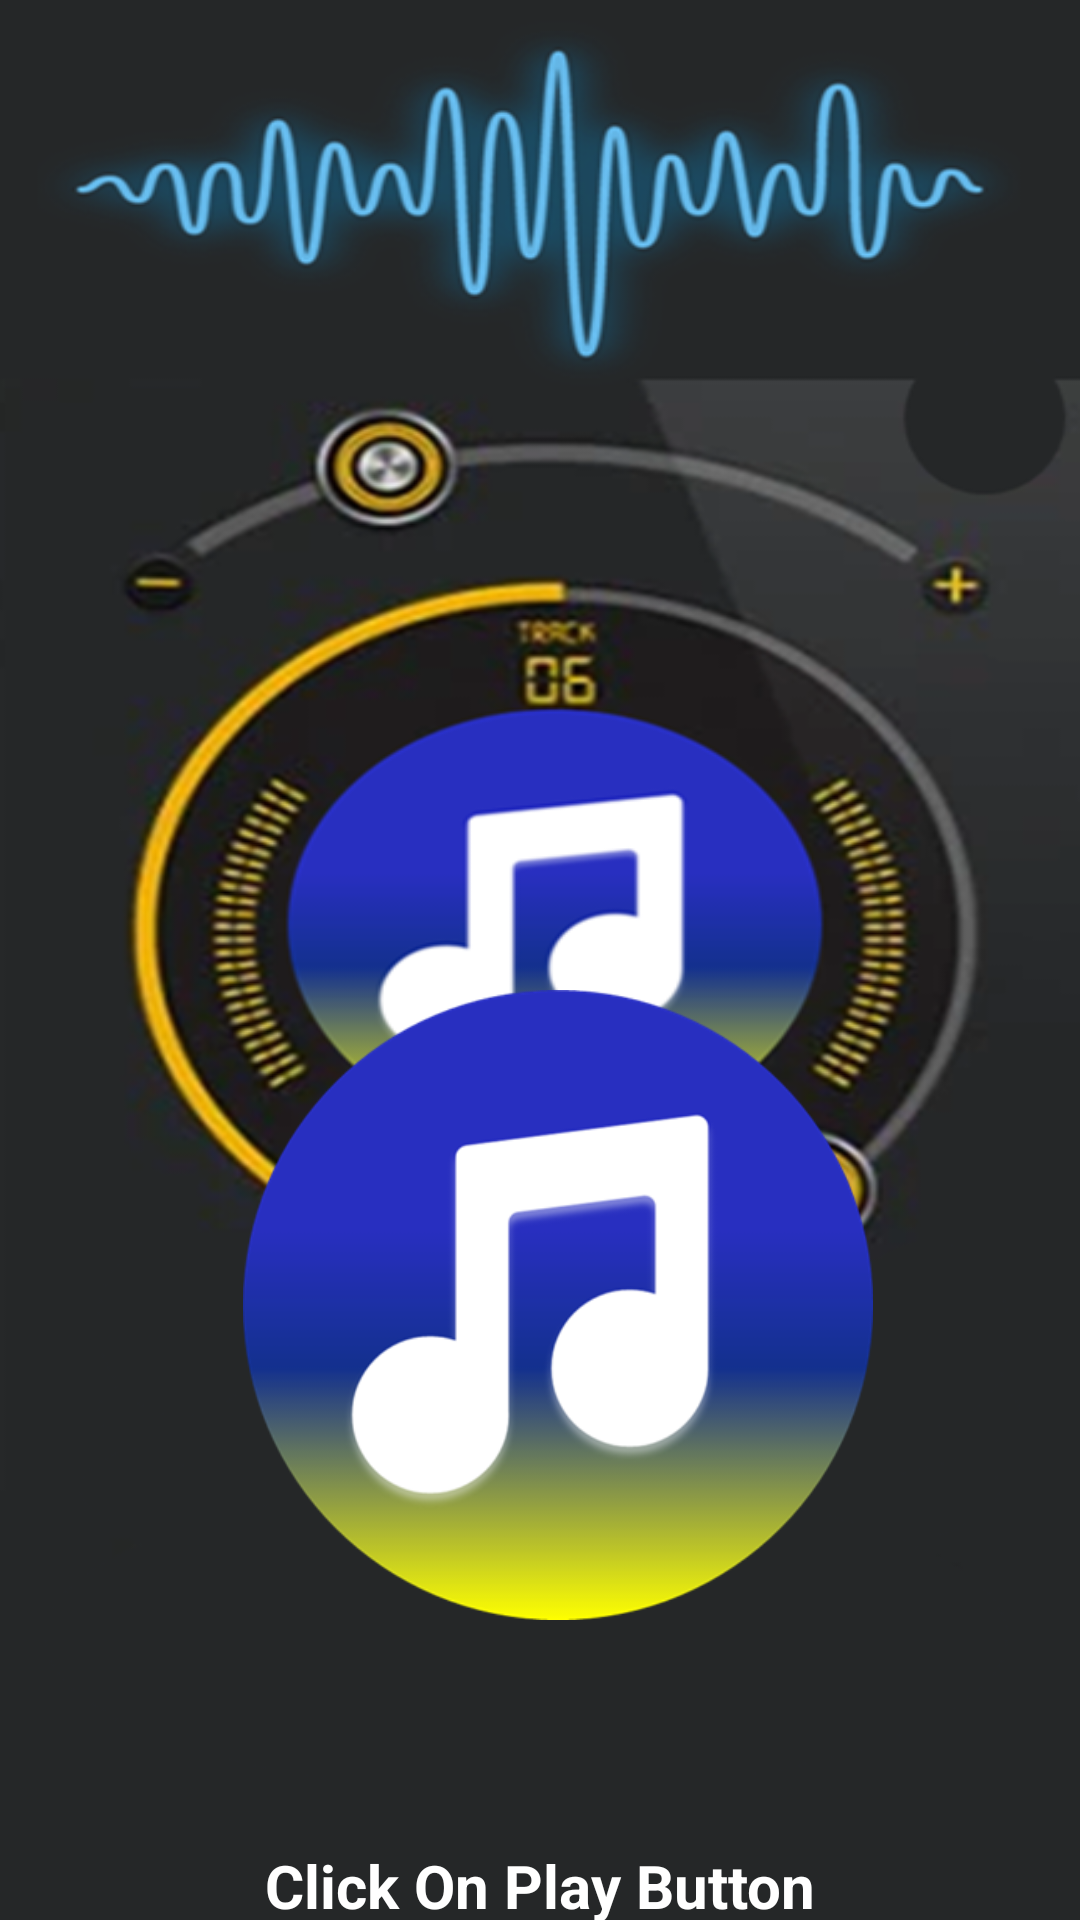

Reconstruct the res/layout file that produces this screen, plus the resources it refers to.
<!-- AndroidManifest.xml: application theme Theme.Project28OfAndroidDev_MusicPlayer1 -->
<!-- res/layout/activity_main2.xml -->
<?xml version="1.0" encoding="utf-8"?>
<LinearLayout xmlns:android="http://schemas.android.com/apk/res/android"
    xmlns:app="http://schemas.android.com/apk/res-auto"
    xmlns:tools="http://schemas.android.com/tools"
    android:layout_width="match_parent"
    android:layout_height="match_parent"
    android:orientation="vertical"
    android:background="@drawable/music_player_bg"
    tools:context=".MainActivity2">


    <androidx.constraintlayout.widget.ConstraintLayout
        android:layout_width="210dp"
        android:layout_height="210dp"
        android:layout_marginTop="330dp"
        android:layout_marginStart="6dp"
        android:layout_gravity="center">

        <ImageView
            android:id="@+id/imageViewForMusicLogo"
            android:layout_width="210dp"
            android:layout_height="210dp"
            android:alpha="1"
            app:layout_constraintBottom_toBottomOf="parent"
            app:layout_constraintEnd_toEndOf="parent"
            app:layout_constraintStart_toStartOf="parent"
            app:layout_constraintTop_toTopOf="parent"
            app:srcCompat="@drawable/music_logo" />

        <ImageView
            android:id="@+id/imageViewForSong0"
            android:layout_width="210dp"
            android:layout_height="210dp"
            android:alpha="0"
            app:layout_constraintBottom_toBottomOf="parent"
            app:layout_constraintEnd_toEndOf="parent"
            app:layout_constraintStart_toStartOf="parent"
            app:layout_constraintTop_toTopOf="parent"
            app:srcCompat="@drawable/img_music1" />

        <ImageView
            android:id="@+id/imageViewForSong1"
            android:layout_width="210dp"
            android:layout_height="210dp"
            android:alpha="0"
            app:layout_constraintBottom_toBottomOf="@+id/imageView7"
            app:layout_constraintEnd_toEndOf="parent"
            app:layout_constraintHorizontal_bias="0.0"
            app:layout_constraintStart_toStartOf="parent"
            app:layout_constraintTop_toTopOf="parent"
            app:srcCompat="@drawable/img_music2" />

        <ImageView
            android:id="@+id/imageViewForSong2"
            android:layout_width="210dp"
            android:layout_height="210dp"
            android:alpha="0"
            app:layout_constraintBottom_toBottomOf="parent"
            app:layout_constraintEnd_toEndOf="parent"
            app:layout_constraintStart_toStartOf="parent"
            app:layout_constraintTop_toTopOf="parent"
            app:srcCompat="@drawable/img_music3" />

        <ImageView
            android:id="@+id/imageViewForSong3"
            android:layout_width="210dp"
            android:layout_height="210dp"
            android:alpha="0"
            app:layout_constraintBottom_toBottomOf="parent"
            app:layout_constraintEnd_toEndOf="parent"
            app:layout_constraintStart_toStartOf="parent"
            app:layout_constraintTop_toTopOf="parent"
            app:srcCompat="@drawable/img_music4" />

        <ImageView
            android:id="@+id/imageViewForSong4"
            android:layout_width="210dp"
            android:layout_height="210dp"
            android:alpha="0"
            app:layout_constraintBottom_toBottomOf="parent"
            app:layout_constraintEnd_toEndOf="parent"
            app:layout_constraintStart_toStartOf="parent"
            app:layout_constraintTop_toTopOf="parent"
            app:srcCompat="@drawable/img_music5" />

    </androidx.constraintlayout.widget.ConstraintLayout>

    <TextView
        android:id="@+id/textViewForSongTitle"
        android:layout_width="wrap_content"
        android:layout_height="wrap_content"
        android:textSize="20sp"
        android:textStyle="bold"
        android:layout_gravity="center"
        android:textColor="@color/white"
        android:layout_marginTop="75dp"
        android:text="@string/click_on_play_button"/>

    <SeekBar
        android:id="@+id/seekBar"
        android:layout_width="350dp"
        android:layout_height="wrap_content"
        android:layout_gravity="center"
        android:thumbTint="#FFEB3B"
        android:layout_marginTop="40dp"/>

    <LinearLayout
        android:layout_width="wrap_content"
        android:layout_height="wrap_content"
        android:layout_gravity="center"
        android:layout_marginTop="35dp"
        android:orientation="horizontal">

        <ImageView
            android:id="@+id/imageViewForPrevious"
            android:layout_width="50sp"
            android:layout_height="50sp"
            app:srcCompat="@drawable/previous_icon" />

            <ImageView
                android:id="@+id/imageViewForPause"
                android:layout_width="55sp"
                android:layout_height="55sp"
                android:alpha="1"
                android:layout_marginTop="40sp"
                android:layout_marginStart="20sp"
                app:srcCompat="@drawable/pause_icon" />

            <ImageView
                android:id="@+id/imageViewForPlay"
                android:layout_width="65dp"
                android:layout_height="65dp"
                android:alpha="1"
                android:layout_marginTop="60dp"
                android:layout_marginStart="20sp"
                app:srcCompat="@drawable/play_icon" />

        <ImageView
            android:id="@+id/imageViewForStop"
            android:layout_width="50dp"
            android:layout_height="50dp"
            android:layout_marginTop="40sp"
            android:layout_marginStart="20sp"
            android:alpha="1"
            app:srcCompat="@drawable/stop_icon" />

        <ImageView
            android:id="@+id/imageViewForNext"
            android:layout_width="50sp"
            android:layout_height="50sp"
            android:layout_marginStart="20sp"
            app:srcCompat="@drawable/next_icon" />

    </LinearLayout>

</LinearLayout>
<!-- resources referenced by this layout -->
<resources>
  <!-- drawable img_music1: png bitmap (drawable, 344813 bytes) -->
  <!-- drawable img_music2: png bitmap (drawable, 363555 bytes) -->
  <!-- drawable img_music3: png bitmap (drawable, 322821 bytes) -->
  <!-- drawable img_music4: png bitmap (drawable, 301201 bytes) -->
  <!-- drawable img_music5: png bitmap (drawable, 264479 bytes) -->
  <!-- drawable music_logo: png bitmap (drawable, 35228 bytes) -->
  <!-- drawable music_player_bg: png bitmap (drawable, 284854 bytes) -->
  <!-- drawable next_icon: png bitmap (drawable, 8723 bytes) -->
  <!-- drawable pause_icon: png bitmap (drawable, 5374 bytes) -->
  <!-- drawable play_icon: png bitmap (drawable, 8403 bytes) -->
  <!-- drawable previous_icon: png bitmap (drawable, 6532 bytes) -->
  <!-- drawable stop_icon: png bitmap (drawable, 5158 bytes) -->
  <string name="click_on_play_button">Click On Play Button</string>
  <style name="Theme.Project28OfAndroidDev_MusicPlayer1" parent="Base.Theme.Project28OfAndroidDev_MusicPlayer1" />
  <style name="Base.Theme.Project28OfAndroidDev_MusicPlayer1" parent="Theme.Material3.DayNight.NoActionBar">
          
          
      </style>
  <!-- not gathered from this repository: default colours our renderer supplied (Android Studio template values) -->
  <color name="white">#FFFFFFFF</color>
</resources>
